pico-8 play session: no input (idle)

[t = 1 s] idle ~1s (no d-pad/buttons)
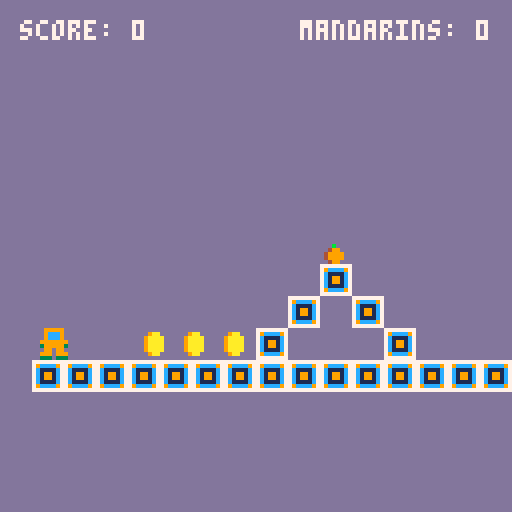

pico-8 cartridge
version 16
__lua__

-- globals --
-- variables --
-- local player
-- local mandarins
-- local coins
local score
local mandarin_score
-- in_air=true

function _init()
 score=0
 mandarin_score=0
 player = {
  x=10,
  y=20,
  vx=0,
  vy=0,
  color=9,
  name="thomas",
  width=7,
  height=8,
  radius=4,
  in_air=true,
  move_speed=1,
  mandarin_alligned=false,
  draw=function(self)
   spr(1, self.x, self.y)
   -- circ(self.x,self.y,self.radius,12)
   local x,y,w,h=self.x,self.y,self.width,self.height

  end,
  update=function(self)
   self.vx*=0.5 -- gradual stop (friction)
   if btn(0) then
    self.vx=-self.move_speed
   end
   if btn(1) then
    self.vx=self.move_speed
   end
   -- jump button
   if btn(2) and not self.in_air then
    self.vy-=2
   end

   -- velocity
   self.vy+=0.2
   self.vy=mid(-3,self.vy,3)
   self.vx=mid(-3,self.vx,3)
   -- apply velocity
   self.x+=self.vx
   self.y+=self.vy
   self.in_air=true


  end,
   -- check hit detection
  check_collision=function(self,other)
    -- collect the other (coin or mandarin)
   -- if not other.iscollected and circ_overlapping(self.x,self.y,self.radius,other.x,other.y,other.radius) then
   if not other.iscollected and rect_overlapping(self.x,self.y,self.x+self.width,self.y+self.height,other.x,other.y,other.x+other.width,other.y+other.height) then
    other.iscollected=true
    if other.name == "coin" then
     sfx(0)
     score+=1
    else
     sfx(2)
     mandarin_score+=1
    end
   end
 end,

 check_for_block_collision=function(self, block)
  local x,y,w,h=self.x,self.y,self.width,self.height
  local top_hitbox={x=x+3,y=y,width=w-6,height=h/2}
  local bottom_hitbox={x=x+3,y=y+h/2,width=w-6,height=h/2}
  local left_hitbox={x=x,y=y+3,width=w/2,height=h-6}
  local right_hitbox={x=x+w/2,y=y+3,width=w/2,height=h-6}
  -- collisions
  if bounding_boxes_overlapping(bottom_hitbox,block) then
   self.y=block.y-self.height
   -- set in air and reset velocity
   if self.vy>0 then
    self.vy=0
   end
   self.in_air=false
  elseif bounding_boxes_overlapping(left_hitbox,block) then
   self.x=block.x+block.width
   if self.vx>0 then
    self.vx=0
   end
  elseif bounding_boxes_overlapping(right_hitbox,block) then
   self.x=block.x-self.width
   if self.vx<0 then
    self.vx=0
   end
  elseif bounding_boxes_overlapping(top_hitbox,block) then
   self.y=block.y+block.height
   if self.vy<0 then
    self.vy=0
   end
  end

 end
 }
 -- make coins, blocks and mandarins
 coins={}
 blocks={}
 mandarins={}

 local i
 for i=1,3 do
  add(coins, make_coin(25+10*i,82))
 end
 -- for i=1,2 do
 --  add(mandarins,make_mandarin(8*1,80))
 -- end
 add(mandarins, make_mandarin(80,60))
 for i=1,15 do
  add(blocks,make_block(8*i,90))
 end
 add(blocks,make_block(64,82))
 add(blocks,make_block(72,74))
 add(blocks,make_block(80,66))
 add(blocks, make_block(88,74))
 add(blocks, make_block(96,82))

end

function _update()
 player:update()
 for coin in all(coins) do
  coin:update()
  player:check_collision(coin)
 end
 for mandarin in all(mandarins) do
  mandarin:update()
  player:check_collision(mandarin)
 end
 for block in all(blocks) do
  block:update()
  player:check_for_block_collision(block)
 end
end

function _draw()
 cls(13)
 print("score: " .. score, 5, 5, 7)
 print("mandarins: " .. mandarin_score, 75, 5, 7)
 local block
 for block in all(blocks) do
  block:draw()
 end
 player:draw()
 local coin
 for coin in all(coins) do
  coin:draw()
 end
 local mandarin
 for mandarin in all(mandarins) do
  mandarin:draw()
 end

end


function make_coin(x,y)
 local coin={
  x=x,
  y=y,
  width=6,
  height=7,
  radius=3,
  name="coin",
  iscollected=false,
  update=function(self)
  end,
  draw=function(self)
   if not self.iscollected then
    spr(3, self.x, self.y)
    -- circ(self.x,self.y,self.radius,12)
    -- rect(self.x,self.y,self.x+self.width,self.y+self.height,12)
   end
  end
 }
 return coin
end

function make_mandarin(x,y)
 local mandarin={
  -- x=flr(rnd(40))+5,
  -- y=flr(rnd(40))+10,
  x=x,
  y=y,
  width=6,
  height=6,
  radius=3,
  name="mandarin",
  iscollected=false,
  update=function(self)
  end,
  draw=function(self)
   if not self.iscollected then
    spr(4, self.x, self.y)
    -- circ(self.x,self.y,self.radius,12)
    -- rect(self.x,self.y,self.x+self.width,self.y+self.height,12)
   end
  end
 }
 return mandarin
end

function make_block(x,y)
 block={
  x=x,
  y=y,
  width=8,
  height=8,
  update=function(self)
  end,
  draw=function(self)
   spr(2,self.x,self.y)
   -- rect(self.x,self.y,self.x+self.width,self.y+self.height, 12)
  end
 }
 return block
end

function lines_overlapping(min1,max1,min2,max2)
 return max1>min2 and max2>min1
end

function rect_overlapping(left1,top1,right1,bottom1,left2,top2,right2,bottom2)
 return lines_overlapping(left1,right1,left2,right2) and lines_overlapping(top1,bottom1,top2,bottom2)
end

function circ_overlapping(x1,y1,r1,x2,y2,r2)
 local dx=mid(-100,x2-x1,100)
 local dy=mid(-100,y2-y1,100)
 return dx*dx+dy*dy<(r1+r2)*(r1+r2)
end

function bounding_boxes_overlapping(obj1,obj2)
 return rect_overlapping(obj1.x,obj1.y,obj1.x+obj1.width,obj1.y+obj1.height,obj2.x,obj2.y,obj2.x+obj2.width,obj2.y+obj2.height)
end
__gfx__
00000000099999007777777700000000000000000000000000000000000000000000000000000000000000000000000000000000000000000000000000000000
0000000009ccc90079cccc97009aa000000b00000000000000000000000000000000000000000000000000000000000000000000000000000000000000000000
0070070009ccc9007c1111c709aaaa00004990000000000000000000000000000000000000000000000000000000000000000000000000000000000000000000
00077000999999907c1991c709aaaa00049999000000000000000000000000000000000000000000000000000000000000000000000000000000000000000000
00077000399999307c1991c709aaaa00049999000000000000000000000000000000000000000000000000000000000000000000000000000000000000000000
00700700099099007c1111c709aaaa00004990000000000000000000000000000000000000000000000000000000000000000000000000000000000000000000
000000009990999079cccc97009aa000000000000000000000000000000000000000000000000000000000000000000000000000000000000000000000000000
00000000333033307777777700000000000000000000000000000000000000000000000000000000000000000000000000000000000000000000000000000000
__map__
0000000000000000050505050512000000000000000000000000000000000000000000000000000000000000000000000000000000000000000000000000000000000000000000000000000000000000000000000000000000000000000000000000000000000000000000000000000000000000000000000000000000000000
0000050005050505050505051400050000000000000000000000000000000000000000000000000000000000000000000000000000000000000000000000000000000000000000000000000000000000000000000000000000000000000000000000000000000000000000000000000000000000000000000000000000000000
0000000005050505050500000005000000000000000000000000000000000000000000000000000000000000000000000000000000000000000000000000000000000000000000000000000000000000000000000000000000000000000000000000000000000000000000000000000000000000000000000000000000000000
0000000005050000000000050000000000000000000000000000000000000000000000000000000000000000000000000000000000000000000000000000000000000000000000000000000000000000000000000000000000000000000000000000000000000000000000000000000000000000000000000000000000000000
0005000000051405050505000000000500000000000000000000000000000000000000000000000000000000000000000000000000000000000000000000000000000000000000000000000000000000000000000000000000000000000000000000000000000000000000000000000000000000000000000000000000000000
0000000000000000000000000505000000000000000000000000000000000000000000000000000000000000000000000000000000000000000000000000000000000000000000000000000000000000000000000000000000000000000000000000000000000000000000000000000000000000000000000000000000000000
0000000000000000000000000000000000000000000000000000000000000000000000000000000000000000000000000000000000000000000000000000000000000000000000000000000000000000000000000000000000000000000000000000000000000000000000000000000000000000000000000000000000000000
0000000500000000000000000000000000000000000000000000000000000000000000000000000000000000000000000000000000000000000000000000000000000000000000000000000000000000000000000000000000000000000000000000000000000000000000000000000000000000000000000000000000000000
